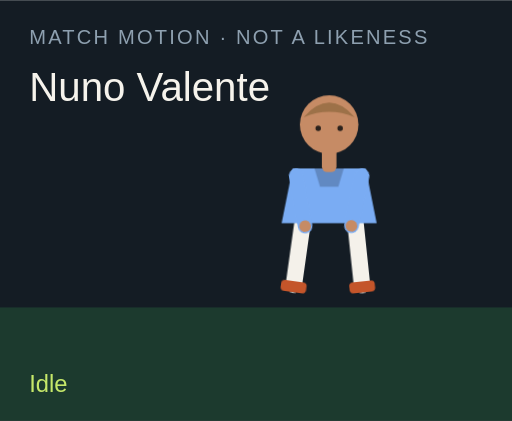
t = 0.00 s
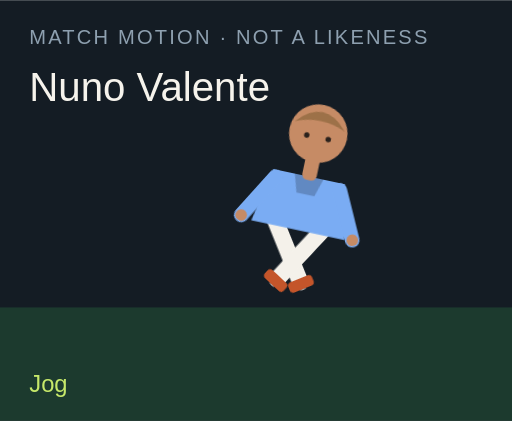
t = 1.50 s
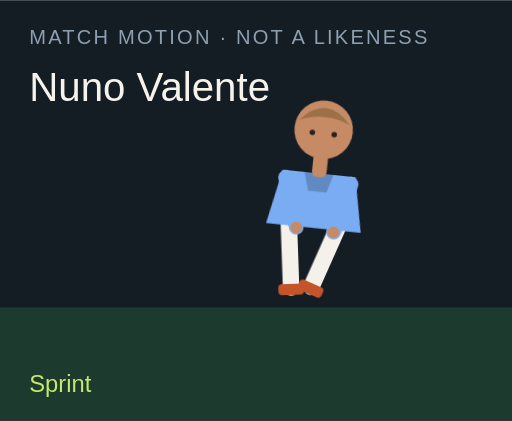
t = 3.00 s
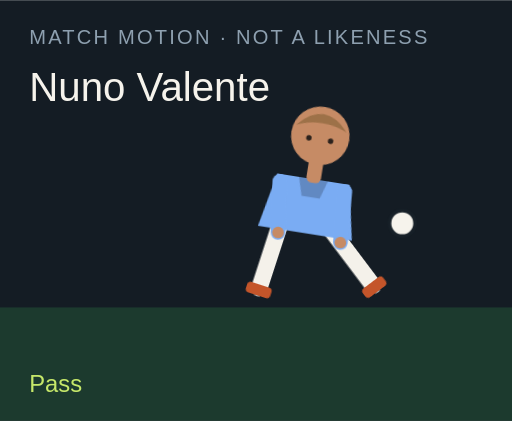
t = 4.50 s
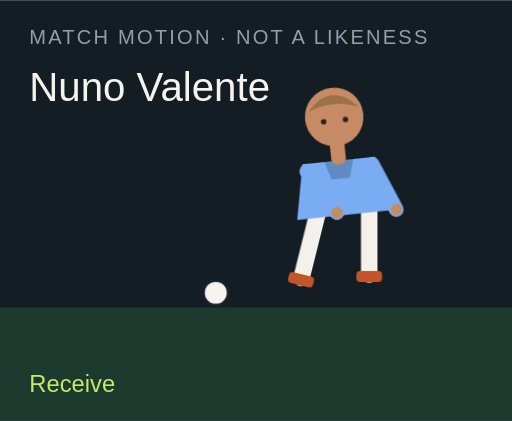
t = 6.00 s
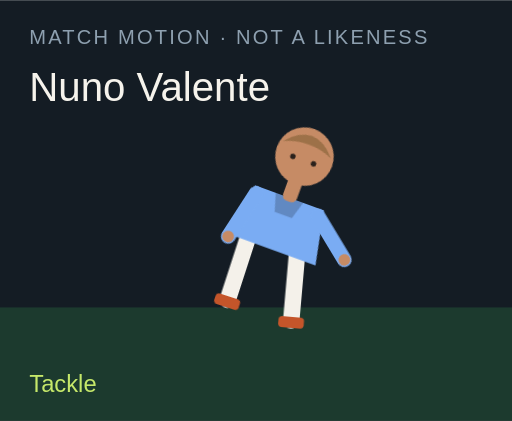
t = 7.50 s

The animated SVG that drew these frames (rendered in a browser with its animation timeline set to each time). Animation: 18 CSS @keyframes rules; one cycle of 9.00 s, repeats indefinitely.

<?xml version="1.0" encoding="UTF-8"?>
<svg xmlns="http://www.w3.org/2000/svg" viewBox="0 0 280 230" role="img">
  <style>@media (prefers-reduced-motion: reduce){animate,animateTransform{display:none}}</style>
  <rect width="280" height="230" fill="#141c24"/>
  <rect y="168" width="280" height="62" fill="#1c3a2e"/>
  <text x="16" y="24" fill="#8ea0b0" font-family="Arial,sans-serif" font-size="11" letter-spacing="1.2">MATCH MOTION · NOT A LIKENESS</text>
  <text x="16" y="55" fill="#f6f3ec" font-family="Impact,sans-serif" font-size="22">Nuno Valente</text>
  <circle r="7" fill="#f6f3ec" stroke="#172028" stroke-width="2" id="motion-35190" cx="150" cy="160" opacity="0">
    
    
    
  </circle>
  <g transform="translate(132 40)">
    <g id="motion-35212" transform="rotate(0 48 90)">
      
      <g id="motion-35214" transform="translate(0 0)">
        
        <g transform="translate(34 78)"><g id="motion-35216" transform="rotate(8)"><path d="M0 0 V38" stroke="#f4f1ea" stroke-width="9" stroke-linecap="round"/><rect x="-7" y="36" width="14" height="6" rx="2" fill="#c4552a"/></g></g>
        <g transform="translate(62 78)"><g id="motion-35218" transform="rotate(-6)"><path d="M0 0 V38" stroke="#f4f1ea" stroke-width="9" stroke-linecap="round"/><rect x="-7" y="36" width="14" height="6" rx="2" fill="#c4552a"/></g></g>
        <path d="M28 52 h40 l6 30 H22 Z" fill="#7aacf3"/>
        <path d="M40 52 h16 l-3 10 H43 Z" fill="#000" opacity=".2"/>
        <g transform="translate(30 56)"><g id="motion-35220" transform="rotate(-10)"><path d="M0 0 V28" stroke="#7aacf3" stroke-width="8" stroke-linecap="round"/><circle cx="0" cy="28" r="3.2" fill="#c68b65"/></g></g>
        <g transform="translate(66 56)"><g id="motion-35222" transform="rotate(12)"><path d="M0 0 V28" stroke="#7aacf3" stroke-width="8" stroke-linecap="round"/><circle cx="0" cy="28" r="3.2" fill="#c68b65"/></g></g>
        <rect x="44" y="40" width="8" height="14" rx="3" fill="#c68b65"/>
        <circle cx="48" cy="28" r="16" fill="#c68b65"/>
        <path d="M34 24 Q48 8 62 24 Q48 18 34 24" fill="#9d7148"/>
        <circle cx="42" cy="30" r="1.5" fill="#2a211c"/><circle cx="54" cy="30" r="1.5" fill="#2a211c"/>
      </g>
    </g>
  </g>
  <text x="16" y="214" fill="#c6e86a" font-family="Arial,sans-serif" font-size="13" opacity="1" id="motion-35194">Idle</text><text x="16" y="214" fill="#c6e86a" font-family="Arial,sans-serif" font-size="13" opacity="0" id="motion-35196">Jog</text><text x="16" y="214" fill="#c6e86a" font-family="Arial,sans-serif" font-size="13" opacity="0" id="motion-35198">Sprint</text><text x="16" y="214" fill="#c6e86a" font-family="Arial,sans-serif" font-size="13" opacity="0" id="motion-35200">Dribble</text><text x="16" y="214" fill="#c6e86a" font-family="Arial,sans-serif" font-size="13" opacity="0" id="motion-35202">Pass</text><text x="16" y="214" fill="#c6e86a" font-family="Arial,sans-serif" font-size="13" opacity="0" id="motion-35204">Shoot</text><text x="16" y="214" fill="#c6e86a" font-family="Arial,sans-serif" font-size="13" opacity="0" id="motion-35206">Receive</text><text x="16" y="214" fill="#c6e86a" font-family="Arial,sans-serif" font-size="13" opacity="0" id="motion-35208">Tackle</text><text x="16" y="214" fill="#c6e86a" font-family="Arial,sans-serif" font-size="13" opacity="0" id="motion-35210">Point</text>
<style>@keyframes track-35191{0%{cx:150px}11.1%{cx:156px}22.2%{cx:164px}33.300000000000004%{cx:142px}44.4%{cx:190px}55.60000000000001%{cx:250px}66.7%{cx:118px}77.8%{cx:150px}88.9%{cx:150px}100%{cx:150px}}@keyframes track-35192{0%{cy:160px}11.1%{cy:158px}22.2%{cy:154px}33.300000000000004%{cy:156px}44.4%{cy:148px}55.60000000000001%{cy:96px}66.7%{cy:160px}77.8%{cy:160px}88.9%{cy:160px}100%{cy:160px}}@keyframes track-35193{0%{opacity:0}11.1%{opacity:0}22.2%{opacity:0}33.300000000000004%{opacity:1}44.4%{opacity:1}55.60000000000001%{opacity:1}66.7%{opacity:1}77.8%{opacity:0}88.9%{opacity:0}100%{opacity:0}}@keyframes track-35195{0%{opacity:1}11.1%{opacity:0}22.2%{opacity:0}33.300000000000004%{opacity:0}44.4%{opacity:0}55.60000000000001%{opacity:0}66.7%{opacity:0}77.8%{opacity:0}88.9%{opacity:0}100%{opacity:1}}@keyframes track-35197{0%{opacity:0}11.1%{opacity:1}22.2%{opacity:0}33.300000000000004%{opacity:0}44.4%{opacity:0}55.60000000000001%{opacity:0}66.7%{opacity:0}77.8%{opacity:0}88.9%{opacity:0}100%{opacity:0}}@keyframes track-35199{0%{opacity:0}11.1%{opacity:0}22.2%{opacity:1}33.300000000000004%{opacity:0}44.4%{opacity:0}55.60000000000001%{opacity:0}66.7%{opacity:0}77.8%{opacity:0}88.9%{opacity:0}100%{opacity:0}}@keyframes track-35201{0%{opacity:0}11.1%{opacity:0}22.2%{opacity:0}33.300000000000004%{opacity:1}44.4%{opacity:0}55.60000000000001%{opacity:0}66.7%{opacity:0}77.8%{opacity:0}88.9%{opacity:0}100%{opacity:0}}@keyframes track-35203{0%{opacity:0}11.1%{opacity:0}22.2%{opacity:0}33.300000000000004%{opacity:0}44.4%{opacity:1}55.60000000000001%{opacity:0}66.7%{opacity:0}77.8%{opacity:0}88.9%{opacity:0}100%{opacity:0}}@keyframes track-35205{0%{opacity:0}11.1%{opacity:0}22.2%{opacity:0}33.300000000000004%{opacity:0}44.4%{opacity:0}55.60000000000001%{opacity:1}66.7%{opacity:0}77.8%{opacity:0}88.9%{opacity:0}100%{opacity:0}}@keyframes track-35207{0%{opacity:0}11.1%{opacity:0}22.2%{opacity:0}33.300000000000004%{opacity:0}44.4%{opacity:0}55.60000000000001%{opacity:0}66.7%{opacity:1}77.8%{opacity:0}88.9%{opacity:0}100%{opacity:0}}@keyframes track-35209{0%{opacity:0}11.1%{opacity:0}22.2%{opacity:0}33.300000000000004%{opacity:0}44.4%{opacity:0}55.60000000000001%{opacity:0}66.7%{opacity:0}77.8%{opacity:1}88.9%{opacity:0}100%{opacity:0}}@keyframes track-35211{0%{opacity:0}11.1%{opacity:0}22.2%{opacity:0}33.300000000000004%{opacity:0}44.4%{opacity:0}55.60000000000001%{opacity:0}66.7%{opacity:0}77.8%{opacity:0}88.9%{opacity:1}100%{opacity:0}}@keyframes track-35213{0%{transform:rotate(0deg)}11.1%{transform:rotate(8deg)}22.2%{transform:rotate(16deg)}33.300000000000004%{transform:rotate(6deg)}44.4%{transform:rotate(4deg)}55.60000000000001%{transform:rotate(14deg)}66.7%{transform:rotate(-6deg)}77.8%{transform:rotate(34deg)}88.9%{transform:rotate(6deg)}100%{transform:rotate(0deg)}}@keyframes track-35215{0%{transform:translate(0px,0px)}11.1%{transform:translate(0px,-3px)}22.2%{transform:translate(0px,-6px)}33.300000000000004%{transform:translate(0px,-2px)}44.4%{transform:translate(0px,2px)}55.60000000000001%{transform:translate(0px,-4px)}66.7%{transform:translate(0px,1px)}77.8%{transform:translate(0px,10px)}88.9%{transform:translate(0px,-4px)}100%{transform:translate(0px,0px)}}@keyframes track-35217{0%{transform:rotate(8deg)}11.1%{transform:rotate(-26deg)}22.2%{transform:rotate(-42deg)}33.300000000000004%{transform:rotate(-8deg)}44.4%{transform:rotate(6deg)}55.60000000000001%{transform:rotate(12deg)}66.7%{transform:rotate(20deg)}77.8%{transform:rotate(-8deg)}88.9%{transform:rotate(4deg)}100%{transform:rotate(8deg)}}@keyframes track-35219{0%{transform:rotate(-6deg)}11.1%{transform:rotate(24deg)}22.2%{transform:rotate(38deg)}33.300000000000004%{transform:rotate(18deg)}44.4%{transform:rotate(-38deg)}55.60000000000001%{transform:rotate(-54deg)}66.7%{transform:rotate(6deg)}77.8%{transform:rotate(-22deg)}88.9%{transform:rotate(-8deg)}100%{transform:rotate(-6deg)}}@keyframes track-35221{0%{transform:rotate(-10deg)}11.1%{transform:rotate(24deg)}22.2%{transform:rotate(36deg)}33.300000000000004%{transform:rotate(-18deg)}44.4%{transform:rotate(10deg)}55.60000000000001%{transform:rotate(-24deg)}66.7%{transform:rotate(-30deg)}77.8%{transform:rotate(12deg)}88.9%{transform:rotate(14deg)}100%{transform:rotate(-10deg)}}@keyframes track-35223{0%{transform:rotate(12deg)}11.1%{transform:rotate(-20deg)}22.2%{transform:rotate(-32deg)}33.300000000000004%{transform:rotate(14deg)}44.4%{transform:rotate(-26deg)}55.60000000000001%{transform:rotate(18deg)}66.7%{transform:rotate(-22deg)}77.8%{transform:rotate(-6deg)}88.9%{transform:rotate(-96deg)}100%{transform:rotate(12deg)}}@media(prefers-reduced-motion:no-preference){#motion-35190{animation:track-35191 9s linear infinite both,track-35192 9s linear infinite both,track-35193 9s steps(1,end) infinite both}#motion-35194{animation:track-35195 9s steps(1,end) infinite both}#motion-35196{animation:track-35197 9s steps(1,end) infinite both}#motion-35198{animation:track-35199 9s steps(1,end) infinite both}#motion-35200{animation:track-35201 9s steps(1,end) infinite both}#motion-35202{animation:track-35203 9s steps(1,end) infinite both}#motion-35204{animation:track-35205 9s steps(1,end) infinite both}#motion-35206{animation:track-35207 9s steps(1,end) infinite both}#motion-35208{animation:track-35209 9s steps(1,end) infinite both}#motion-35210{animation:track-35211 9s steps(1,end) infinite both}#motion-35212{animation:track-35213 9s linear infinite both}#motion-35214{animation:track-35215 9s linear infinite both}#motion-35216{animation:track-35217 9s linear infinite both}#motion-35218{animation:track-35219 9s linear infinite both}#motion-35220{animation:track-35221 9s linear infinite both}#motion-35222{animation:track-35223 9s linear infinite both}}</style></svg>
